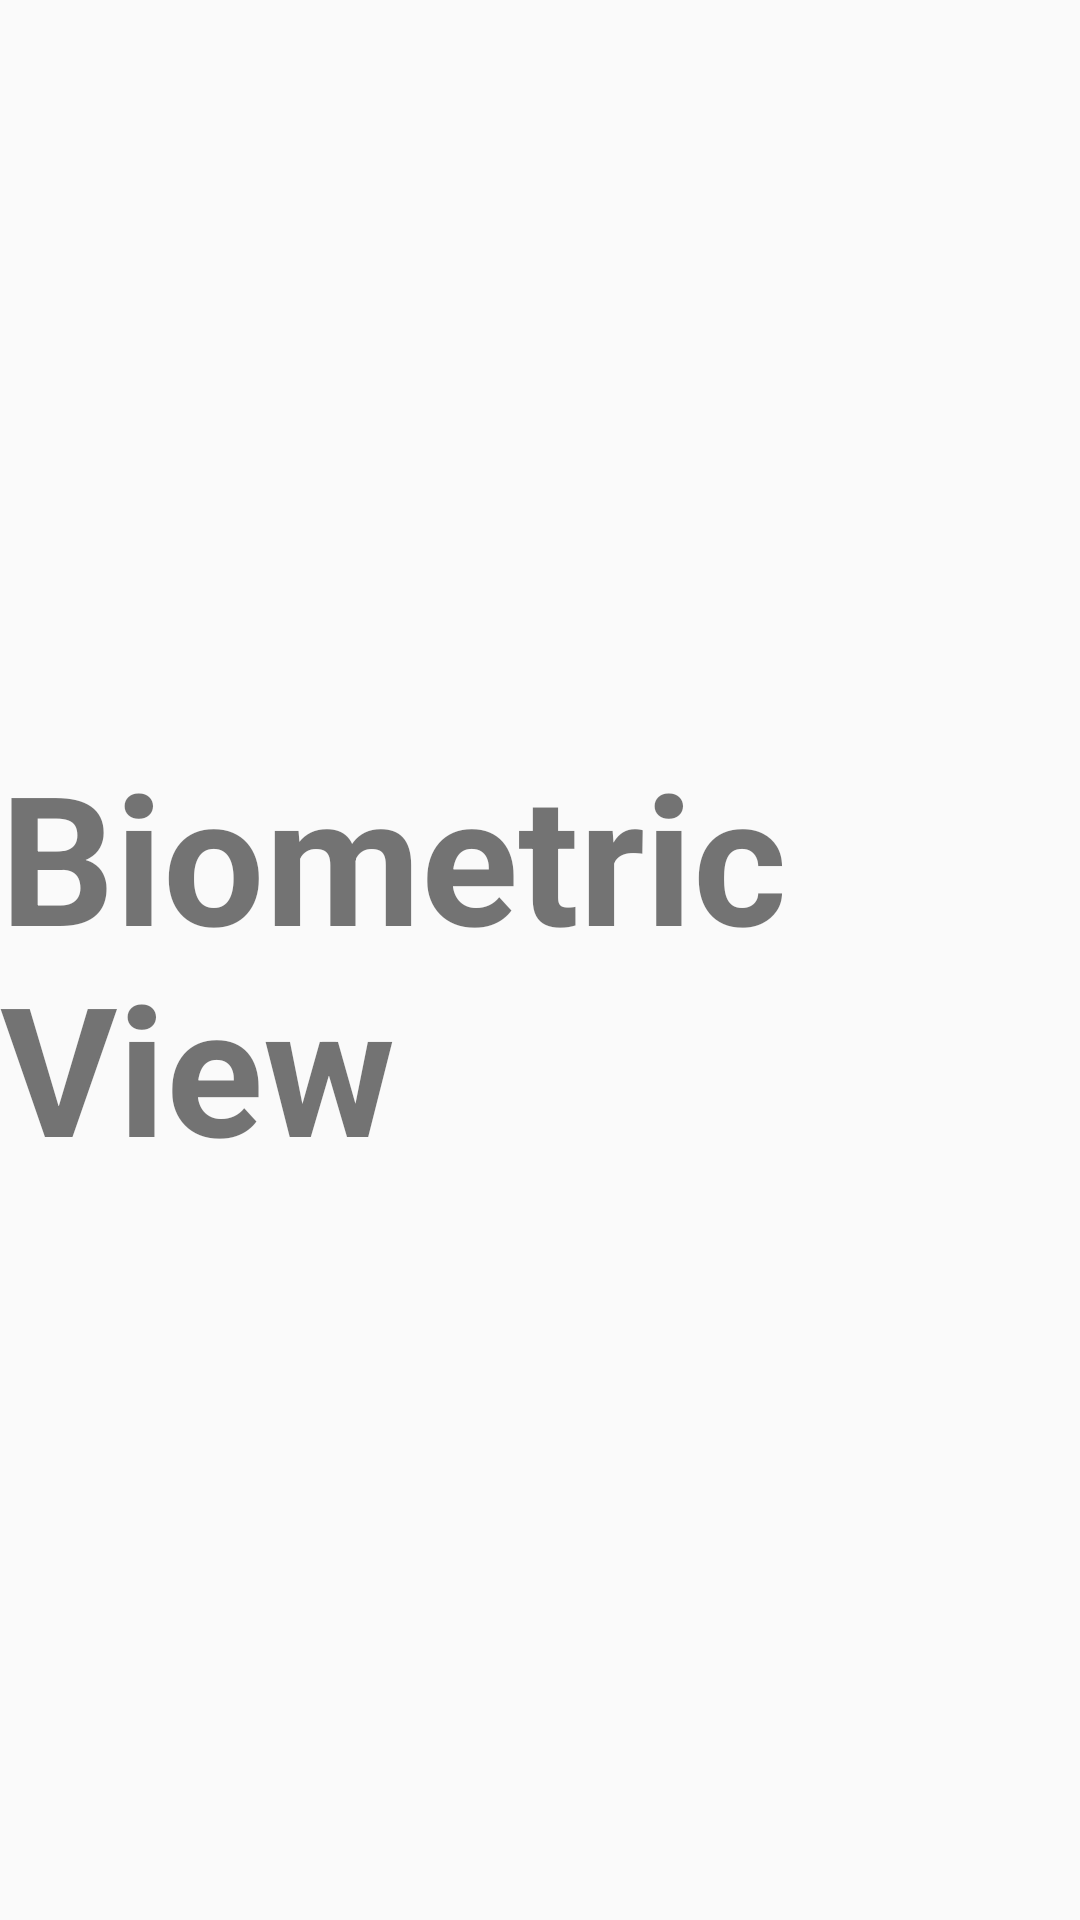

Write the Android layout XML for this screen, with the resource values it uses.
<!-- AndroidManifest.xml: application theme Theme.Rickandmorty2021 -->
<!-- res/layout/activity_biometric.xml -->
<?xml version="1.0" encoding="utf-8"?>
<androidx.constraintlayout.widget.ConstraintLayout xmlns:android="http://schemas.android.com/apk/res/android"
    xmlns:app="http://schemas.android.com/apk/res-auto"
    xmlns:tools="http://schemas.android.com/tools"
    android:layout_width="match_parent"
    android:layout_height="match_parent"
    tools:context=".feature.prelogin.ui.BiometricActivity">

    <TextView
        android:id="@+id/textView2"
        android:layout_width="wrap_content"
        android:layout_height="wrap_content"
        android:text="@string/biometric"
        android:textStyle="bold"
        android:textSize="@dimen/title"
        app:layout_constraintBottom_toBottomOf="parent"
        app:layout_constraintEnd_toEndOf="parent"
        app:layout_constraintStart_toStartOf="parent"
        app:layout_constraintTop_toTopOf="parent" />

</androidx.constraintlayout.widget.ConstraintLayout>
<!-- resources referenced by this layout -->
<resources>
  <dimen name="title">60sp</dimen>
  <string name="biometric">Biometric View</string>
  <style name="Theme.Rickandmorty2021" parent="Theme.AppCompat.Light.NoActionBar">
          
          <item name="colorPrimary">@color/purple_500</item>
          <item name="colorPrimaryDark">@color/purple_700</item>
          <item name="colorAccent">@color/teal_200</item>
          
      </style>
  <!-- not gathered from this repository: default colours our renderer supplied (Android Studio template values) -->
  <color name="purple_500">#FF6200EE</color>
  <color name="purple_700">#FF3700B3</color>
  <color name="teal_200">#FF03DAC5</color>
</resources>
